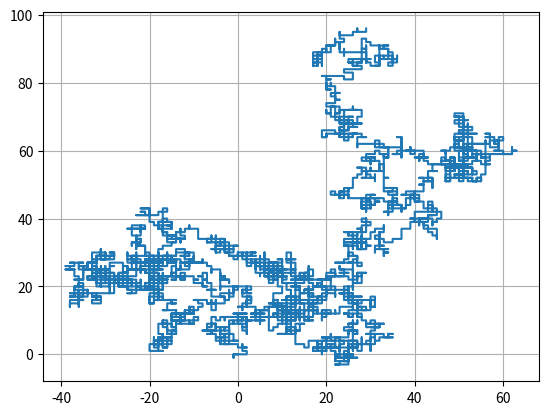

Here is the Python script that generated this plot:
from matplotlib import pyplot as plt
import random
import math



class Person():
    def __init__(self,startpos,step_value=1,maxdist=100):
        self.x=[startpos[0]]
        self.y=[startpos[1]]
        self.step_value=step_value
        self.maxdist=maxdist
        self.current_maxdist=0
        self.steps_taken=0
        self.init_values()

    def init_values(self):
        while self.current_maxdist<self.maxdist:
            r=random.choice([1,2,3,4])
            if r==1:
                self.x.append(self.x[-1]+self.step_value)
                self.y.append(self.y[-1])
            elif r==2:
                self.x.append(self.x[-1]-self.step_value)
                self.y.append(self.y[-1])
            elif r==3:
                self.y.append(self.y[-1]+self.step_value)
                self.x.append(self.x[-1])
            elif r==4:
                self.y.append(self.y[-1]-self.step_value)
                self.x.append(self.x[-1])

            current_dist=pow(pow(self.x[-1],2)+pow(self.y[-1],2),0.5)
            if current_dist>self.current_maxdist:
                self.current_maxdist=current_dist

            self.steps_taken+=1



p=Person((0,0))
# plt.plot(p.x,p.y)
plt.grid(True)
# plt.axis([0,100,0,100])
plt.plot(p.x,p.y)
print(p.steps_taken)
plt.show()
